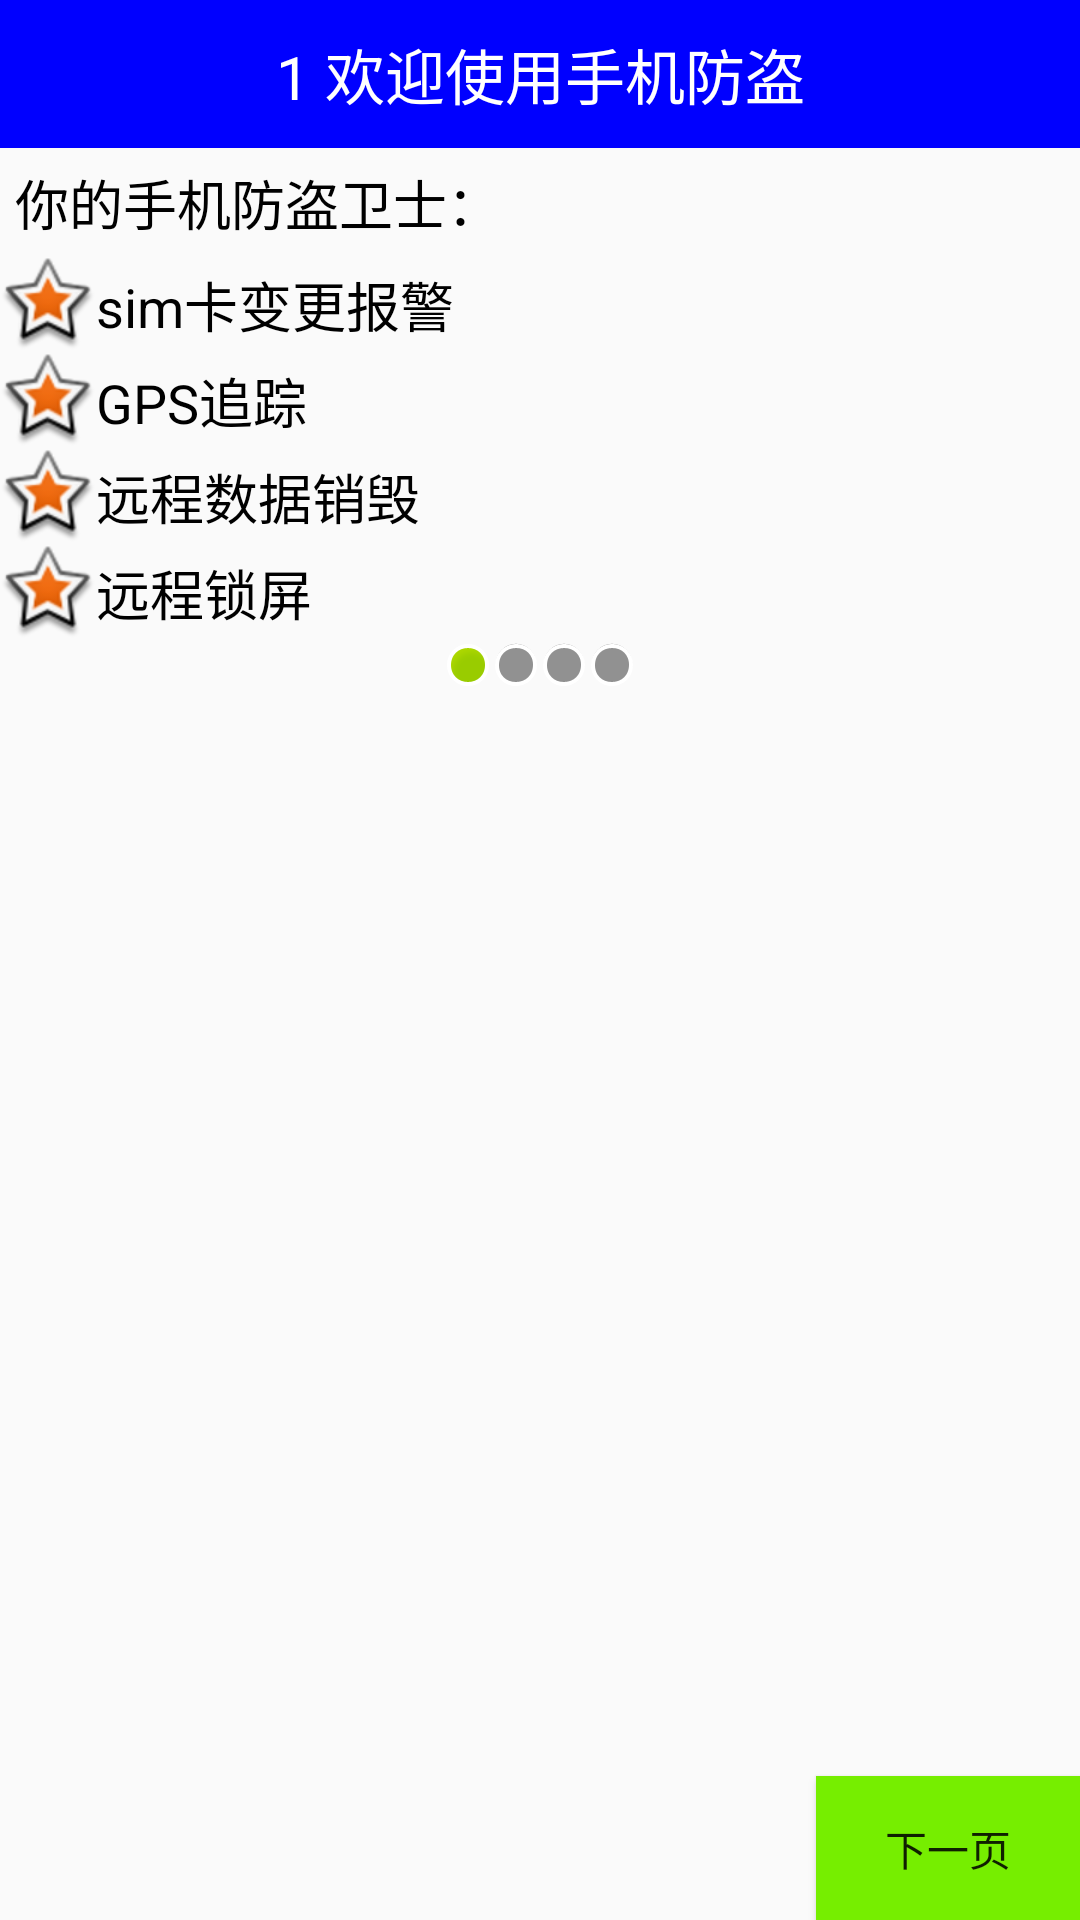

Write the Android layout XML for this screen, with the resource values it uses.
<!-- AndroidManifest.xml: application theme MyTheme -->
<!-- res/layout/activity_setup_one.xml -->
<?xml version="1.0" encoding="utf-8"?>
<LinearLayout xmlns:android="http://schemas.android.com/apk/res/android"
    android:orientation="vertical" android:layout_width="match_parent"
    android:layout_height="match_parent">

    <TextView
        style="@style/TitleStyle"
        android:text="1 欢迎使用手机防盗" />
    <TextView
        android:text="你的手机防盗卫士："
        android:textSize="18sp"
        android:textColor="@color/colorBlack"
        android:layout_margin="5dp"
        android:layout_width="wrap_content"
        android:layout_height="wrap_content" />
    <TextView
        android:text="sim卡变更报警"
        android:textSize="18sp"
        android:gravity="center_vertical"
        android:drawableLeft="@android:drawable/star_big_on"
        android:textColor="@color/colorBlack"
        android:layout_width="wrap_content"
        android:layout_height="wrap_content" />
    <TextView
        android:text="GPS追踪"
        android:textSize="18sp"
        android:gravity="center_vertical"
        android:drawableLeft="@android:drawable/star_big_on"
        android:textColor="@color/colorBlack"
        android:layout_width="wrap_content"
        android:layout_height="wrap_content" />
    <TextView
        android:text="远程数据销毁"
        android:textSize="18sp"
        android:gravity="center_vertical"
        android:drawableLeft="@android:drawable/star_big_on"
        android:textColor="@color/colorBlack"
        android:layout_width="wrap_content"
        android:layout_height="wrap_content" />
    <TextView
        android:text="远程锁屏"
        android:textSize="18sp"
        android:gravity="center_vertical"
        android:drawableLeft="@android:drawable/star_big_on"
        android:textColor="@color/colorBlack"
        android:layout_width="wrap_content"
        android:layout_height="wrap_content" />
    <LinearLayout
        android:gravity="center_horizontal"
        android:layout_width="match_parent"
        android:layout_height="wrap_content">
        <ImageView
            android:background="@android:drawable/presence_online"
            android:layout_width="wrap_content"
            android:layout_height="wrap_content" />
        <ImageView
            android:background="@android:drawable/presence_invisible"
            android:layout_width="wrap_content"
            android:layout_height="wrap_content" />
        <ImageView
            android:background="@android:drawable/presence_invisible"
            android:layout_width="wrap_content"
            android:layout_height="wrap_content" />
        <ImageView
            android:background="@android:drawable/presence_invisible"
            android:layout_width="wrap_content"
            android:layout_height="wrap_content" />
    </LinearLayout>
    <RelativeLayout
        android:layout_width="match_parent"
        android:layout_height="match_parent">
        <ImageView
            android:layout_centerInParent="true"
            android:background="@mipmap/setup1"
            android:layout_width="wrap_content"
            android:layout_height="wrap_content" />
        <Button
            style="@style/nextBtn" />
    </RelativeLayout>
</LinearLayout>
<!-- resources referenced by this layout -->
<resources>
  <color name="colorBlack">#000000</color>
  <style name="TitleStyle">
          
          <item name="android:textSize">20sp</item>
          <item name="android:textColor">@color/colorWhite</item>
          <item name="android:gravity">center</item>
          <item name="android:padding">10dp</item>
          <item name="android:background">@color/colorBlue</item>
          <item name="android:layout_width">match_parent</item>
          <item name="android:layout_height">wrap_content</item>
      </style>
  <style name="nextBtn">
          
          <item name="android:text">下一页</item>
          <item name="android:onClick">nextPage</item>
          <item name="android:background">@drawable/selector_btn_bg</item>
          <item name="android:layout_alignParentRight">true</item>
          <item name="android:layout_alignParentBottom">true</item>
          <item name="android:drawableRight">@mipmap/next</item>
          <item name="android:layout_width">wrap_content</item>
          <item name="android:layout_height">wrap_content</item>
      </style>
  <style name="MyTheme" parent="Theme.AppCompat.Light.DarkActionBar">
          
          <item name="colorPrimary">@color/colorPrimary</item>
          <item name="colorPrimaryDark">@color/colorPrimaryDark</item>
          <item name="colorAccent">@color/colorAccent</item>
          <item name="android:windowActionBar">false</item>
          <item name="android:windowNoTitle">true</item>
      </style>
  <color name="colorWhite">#FFFFFF</color>
  <color name="colorBlue">#0000FF</color>
  <!-- drawable selector_btn_bg (drawable) -->
  <?xml version="1.0" encoding="utf-8"?>
  <selector xmlns:android="http://schemas.android.com/apk/res/android">
      <item android:state_pressed="true" android:drawable="@color/pressGreen" />
      <item android:drawable="@color/colorGreen"/>
  </selector>
  <color name="colorPrimary">#3F51B5</color>
  <color name="colorPrimaryDark">#303F9F</color>
  <color name="colorAccent">#FF4081</color>
  <color name="pressGreen">#008B00</color>
  <color name="colorGreen">#76EE00</color>
</resources>
